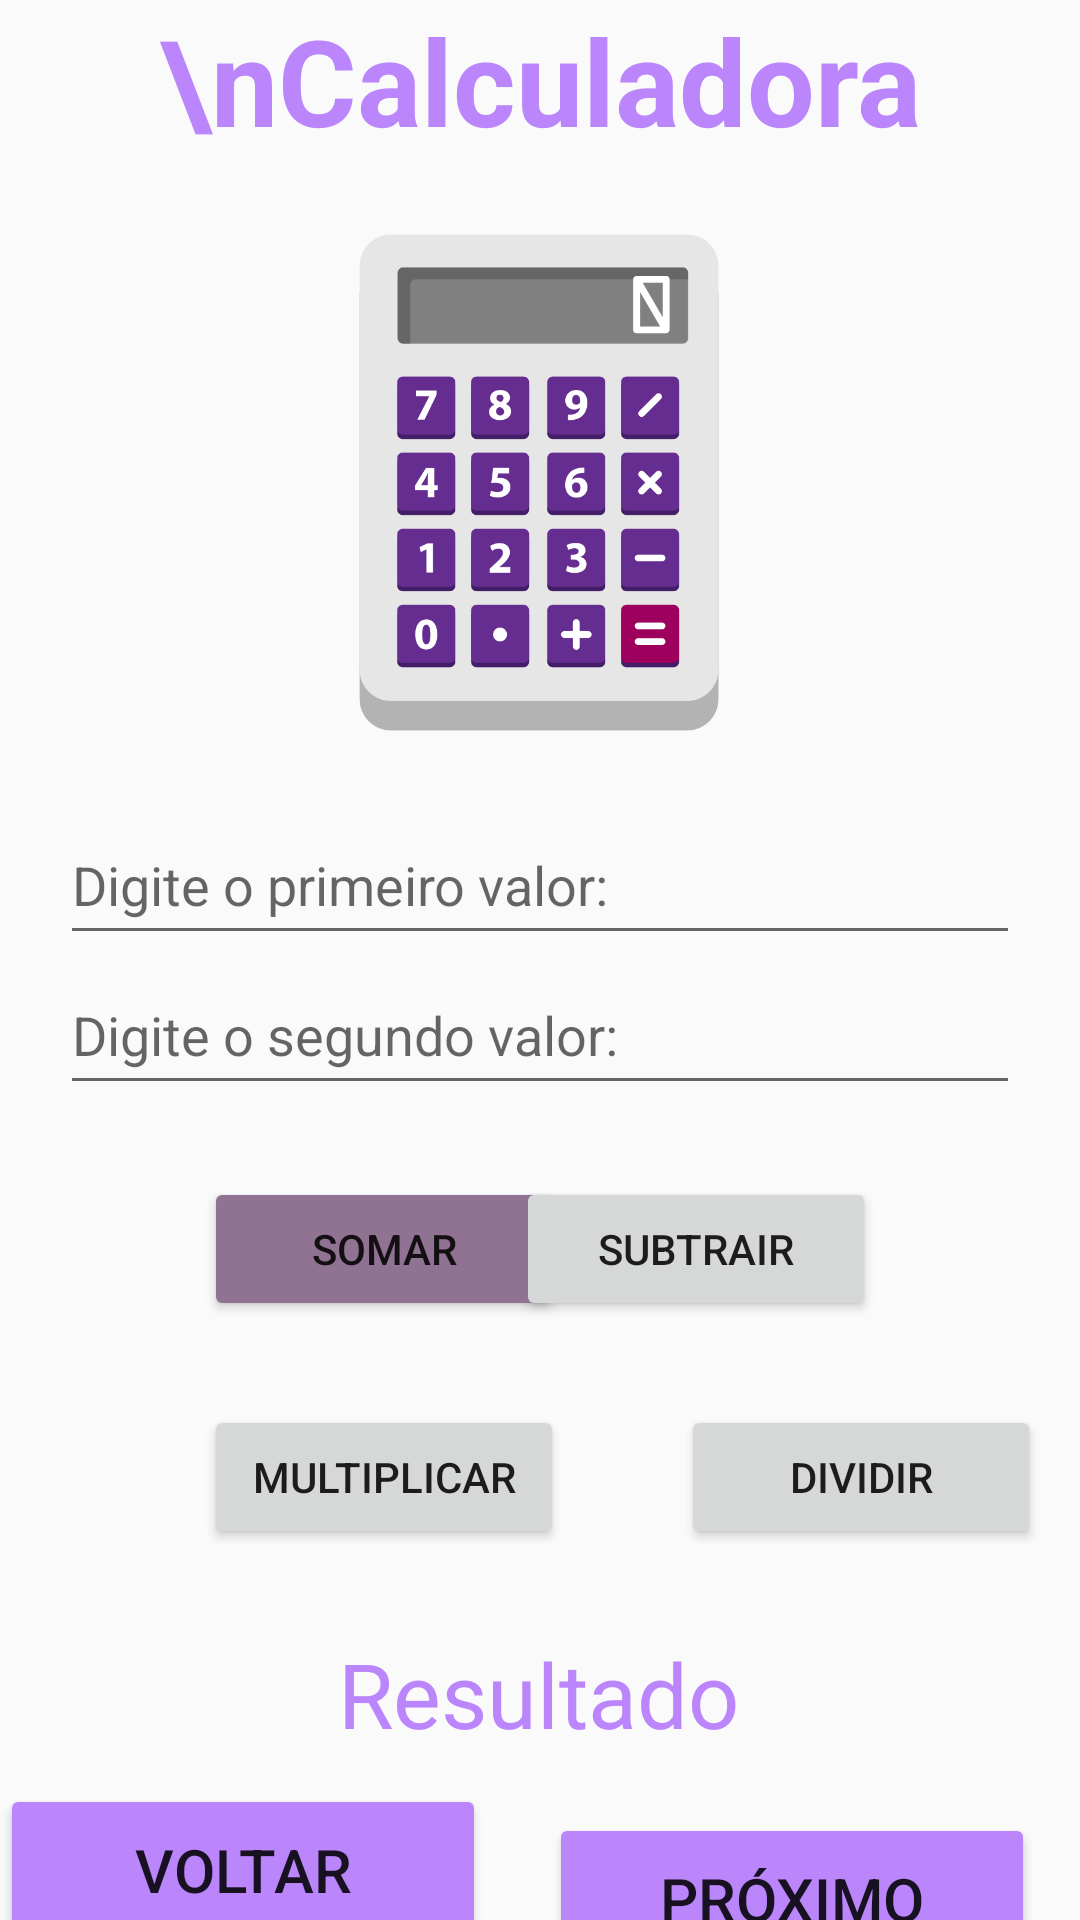

Here is an Android app screen rendered from its layout file. Give the layout XML and the strings, colors and styles it references.
<!-- AndroidManifest.xml: application theme Theme.MeuPrimerioApp -->
<!-- res/layout/activity_calculadora.xml -->
<?xml version="1.0" encoding="utf-8"?>
<androidx.constraintlayout.widget.ConstraintLayout
    xmlns:android="http://schemas.android.com/apk/res/android"
    xmlns:app="http://schemas.android.com/apk/res-auto"
    xmlns:tools="http://schemas.android.com/tools"
    android:layout_width="match_parent"
    android:layout_height="match_parent"
    tools:context=".MainActivity">

    <TextView
        android:id="@+id/textView"
        android:layout_width="0dp"
        android:layout_height="wrap_content"
        android:text="\nCalculadora"
        android:textAlignment="center"
        android:textColor="@color/purple_200"
        android:textSize="40sp"
        android:textStyle="bold"
        app:layout_constraintTop_toTopOf="parent"
        app:layout_constraintLeft_toLeftOf="parent"
        app:layout_constraintRight_toRightOf="parent" />

    <ImageView
        android:id="@+id/imageView"
        android:layout_width="274dp"
        android:layout_height="215dp"
        android:contentDescription="Imagem da calculadora"
        android:src="@drawable/calculadora"
        app:layout_constraintEnd_toEndOf="parent"
        app:layout_constraintHorizontal_bias="0.496"
        app:layout_constraintStart_toStartOf="parent"
        app:layout_constraintTop_toBottomOf="@id/textView" />

    <EditText
        android:id="@+id/edtvalor1"
        android:layout_width="320dp"
        android:layout_height="50dp"
        android:hint="Digite o primeiro valor:"
        android:inputType="numberDecimal"
        app:layout_constraintTop_toBottomOf="@id/imageView"
        app:layout_constraintStart_toStartOf="parent"
        app:layout_constraintEnd_toEndOf="parent" />

    <EditText
        android:id="@+id/edtvalor2"
        android:layout_width="320dp"
        android:layout_height="50dp"
        android:hint="Digite o segundo valor:"
        android:inputType="numberDecimal"
        app:layout_constraintTop_toBottomOf="@id/edtvalor1"
        app:layout_constraintStart_toStartOf="parent"
        app:layout_constraintEnd_toEndOf="parent" />

    <Button
        android:id="@+id/btsoma"
        android:layout_width="120dp"
        android:layout_height="wrap_content"
        android:layout_marginStart="68dp"
        android:layout_marginTop="24dp"
        android:text="Somar"
        android:backgroundTint="@android:color/system_palette_key_color_tertiary_light"
        app:layout_constraintStart_toStartOf="parent"
        app:layout_constraintTop_toBottomOf="@id/edtvalor2" />

    <Button
        android:id="@+id/btsub"
        android:layout_width="120dp"
        android:layout_height="wrap_content"
        android:layout_marginTop="24dp"
        android:layout_marginEnd="68dp"
        android:text="Subtrair"
        app:layout_constraintEnd_toEndOf="parent"
        app:layout_constraintTop_toBottomOf="@id/edtvalor2" />

    <Button
        android:id="@+id/btmult"
        android:layout_width="120dp"
        android:layout_height="wrap_content"
        android:layout_marginStart="68dp"
        android:layout_marginTop="28dp"

        android:text="Multiplicar"
        app:layout_constraintStart_toStartOf="parent"
        app:layout_constraintTop_toBottomOf="@id/btsoma" />

    <Button
        android:id="@+id/btdivi"
        android:layout_width="120dp"
        android:layout_height="wrap_content"
        android:layout_marginStart="39dp"
        android:layout_marginTop="28dp"
        android:layout_marginEnd="44dp"
        android:text="Dividir"
        app:layout_constraintEnd_toEndOf="parent"
        app:layout_constraintHorizontal_bias="0.0"
        app:layout_constraintStart_toEndOf="@+id/btmult"
        app:layout_constraintTop_toBottomOf="@+id/btsub" />

    <TextView
        android:id="@+id/resultado"
        android:layout_width="wrap_content"
        android:layout_height="wrap_content"
        android:layout_marginTop="28dp"
        android:text="Resultado"
        android:textSize="30dp"
        android:textColor="@color/purple_200"
        app:layout_constraintEnd_toEndOf="parent"
        app:layout_constraintHorizontal_bias="0.498"
        app:layout_constraintStart_toStartOf="parent"
        app:layout_constraintTop_toBottomOf="@+id/btdivi" />

    <Button
        android:id="@+id/btproximo"
        android:layout_width="162dp"
        android:layout_height="57dp"
        android:layout_marginTop="88dp"
        android:backgroundTint="@color/purple_200"
        android:text="Próximo"
        android:textSize="20sp"
        app:layout_constraintEnd_toEndOf="parent"
        app:layout_constraintHorizontal_bias="0.924"
        app:layout_constraintStart_toStartOf="parent"
        app:layout_constraintTop_toBottomOf="@+id/btdivi" />

    <Button
        android:id="@+id/btvoltar"
        android:layout_width="162dp"
        android:layout_height="57dp"
        android:layout_marginTop="128dp"
        android:layout_marginEnd="294dp"
        android:layout_marginBottom="24dp"
        android:backgroundTint="@color/purple_200"
        android:text="Voltar"
        android:textSize="20sp"
        app:layout_constraintBottom_toBottomOf="parent"
        app:layout_constraintEnd_toEndOf="@+id/btproximo"
        app:layout_constraintHorizontal_bias="0.0"
        app:layout_constraintStart_toStartOf="parent"
        app:layout_constraintTop_toTopOf="@+id/btmult"
        app:layout_constraintVertical_bias="0.047" />

</androidx.constraintlayout.widget.ConstraintLayout>
<!-- resources referenced by this layout -->
<resources>
  <!-- drawable calculadora: png bitmap (drawable, 41978 bytes) -->
  <style name="Theme.MeuPrimerioApp" parent="android:Theme.Material.Light.NoActionBar" />
  <!-- not gathered from this repository: default colours our renderer supplied (Android Studio template values) -->
  <color name="purple_200">#FFBB86FC</color>
</resources>
